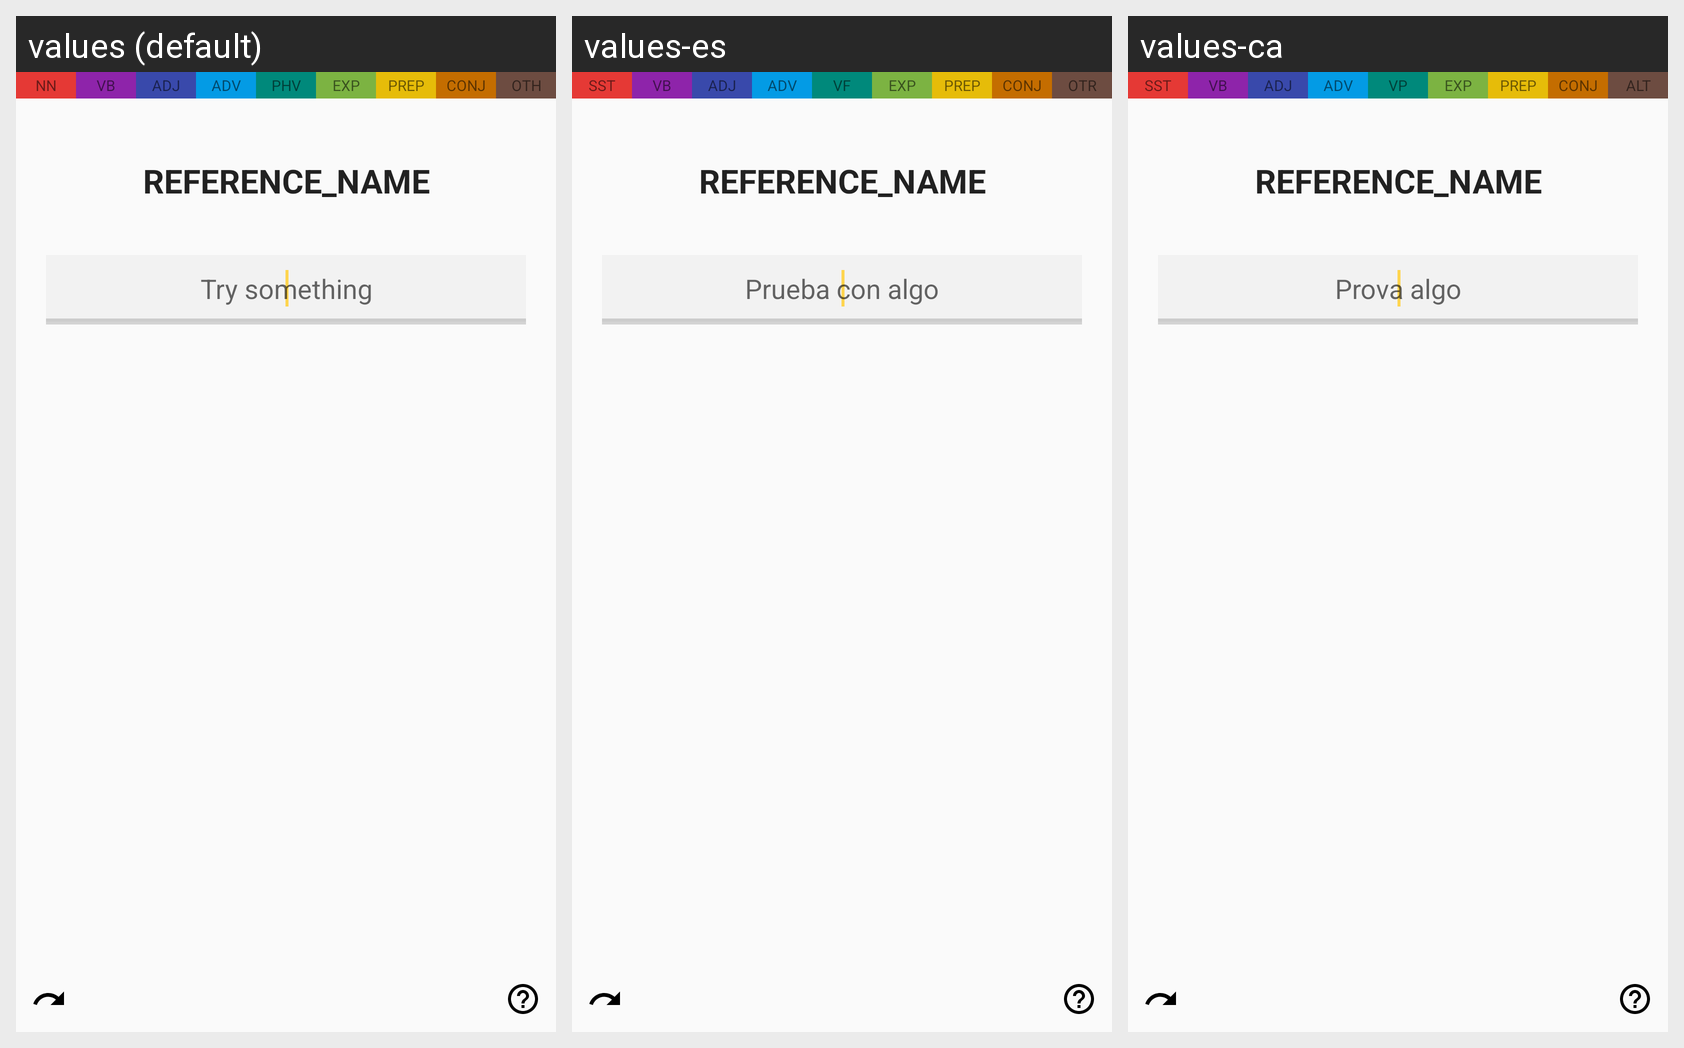

This grid shows one Android layout under several languages. Give, for every string resource on the screen, its name, the default text and each shown locale's text.
Android screen res/layout/a_practise_write.xml rendered under 3 locales, left to right: values (default), values-es, values-ca. Device: Nexus 5 (rendered at 1080×1920; each locale shown at half size, 540×960, under a caption strip naming it); theme AppTheme.
Strings drawn on this screen, with the default value and each locale's value (text and hints the layout hard-codes, and strings that could not be matched under every locale, appear in the picture but are not listed):

hint_practise_write
  values: Try something
  values-es: Prueba con algo
  values-ca: Prova algo

nn
  values: NN
  values-es: SST
  values-ca: SST

vb
  values: VB
  values-es: VB
  values-ca: VB

adj
  values: ADJ
  values-es: ADJ
  values-ca: ADJ

adv
  values: ADV
  values-es: ADV
  values-ca: ADV

phv
  values: PHV
  values-es: VF
  values-ca: VP

exp
  values: EXP
  values-es: EXP
  values-ca: EXP

prep
  values: PREP
  values-es: PREP
  values-ca: PREP

conj
  values: CONJ
  values-es: CONJ
  values-ca: CONJ

oth
  values: OTH
  values-es: OTR
  values-ca: ALT
